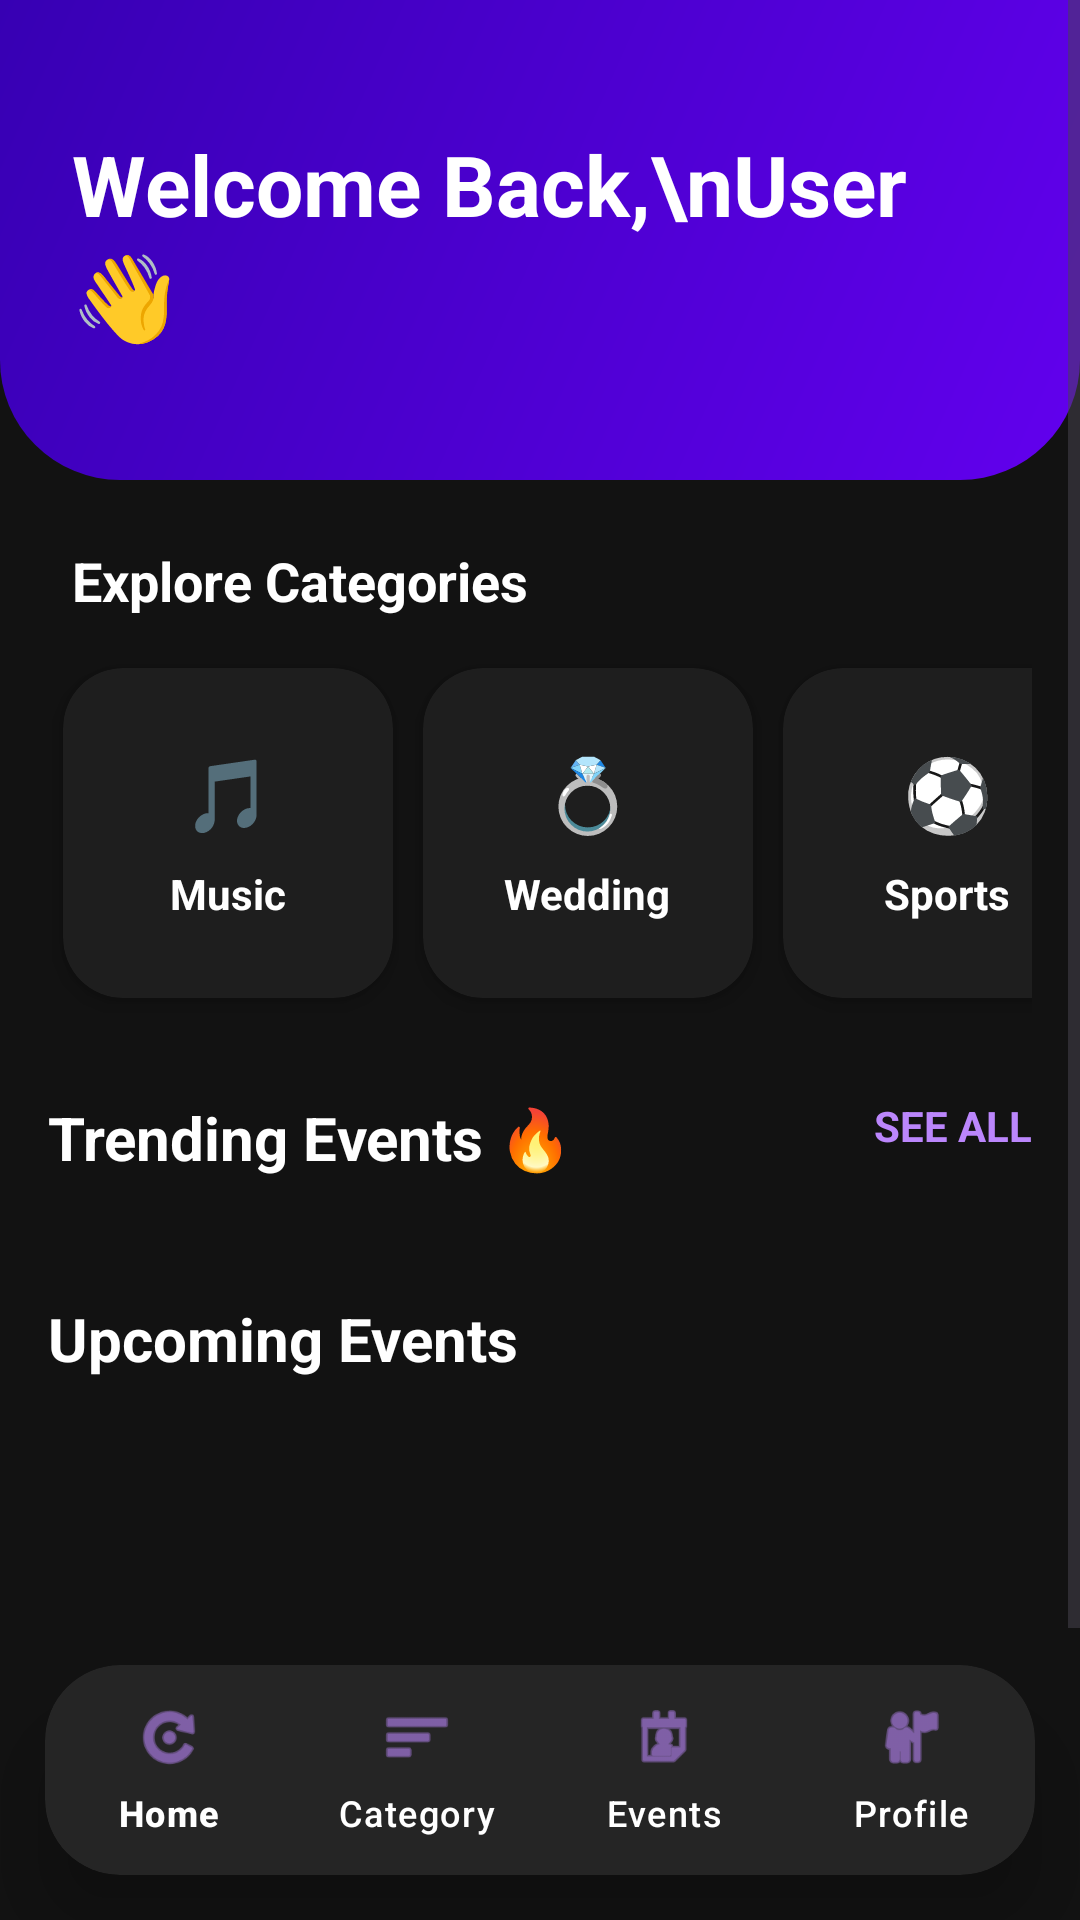

The Android layout XML behind this screen, and the referenced resources:
<!-- AndroidManifest.xml: application theme Theme.Event_Management -->
<!-- res/layout/activity_main.xml -->
<?xml version="1.0" encoding="utf-8"?>
<RelativeLayout xmlns:android="http://schemas.android.com/apk/res/android"
    xmlns:app="http://schemas.android.com/apk/res-auto"
    android:layout_width="match_parent"
    android:layout_height="match_parent"
    android:background="#121212">

    <ScrollView
        android:id="@+id/main_scroll_view"
        android:layout_width="match_parent"
        android:layout_height="match_parent"
        android:layout_above="@id/nav_container"
        android:clipToPadding="false">

        <LinearLayout
            android:layout_width="match_parent"
            android:layout_height="wrap_content"
            android:orientation="vertical">

            <RelativeLayout
                android:layout_width="match_parent"
                android:layout_height="160dp"
                android:background="@drawable/header_gradient"
                android:padding="24dp">

                <TextView
                    android:id="@+id/tvUsernameHome"
                    android:layout_width="wrap_content"
                    android:layout_height="wrap_content"
                    android:layout_centerVertical="true"
                    android:lineSpacingExtra="4dp"
                    android:text="Welcome Back,\nUser 👋"
                    android:textColor="@color/white"
                    android:textSize="28sp"
                    android:textStyle="bold" />
            </RelativeLayout>

            <LinearLayout
                android:layout_width="match_parent"
                android:layout_height="wrap_content"
                android:orientation="vertical"
                android:padding="16dp"
                android:layout_marginTop="-20dp">

                <TextView
                    android:layout_width="wrap_content"
                    android:layout_height="wrap_content"
                    android:layout_marginStart="8dp"
                    android:layout_marginTop="25dp"
                    android:layout_marginBottom="12dp"
                    android:text="Explore Categories"
                    android:textColor="@color/white"
                    android:textSize="18sp"
                    android:textStyle="bold" />

                <HorizontalScrollView
                    android:layout_width="match_parent"
                    android:layout_height="wrap_content"
                    android:scrollbars="none">

                    <LinearLayout
                        android:layout_width="wrap_content"
                        android:layout_height="wrap_content"
                        android:orientation="horizontal">

                        <androidx.cardview.widget.CardView
                            android:id="@+id/cardMusic"
                            android:layout_width="110dp"
                            android:layout_height="110dp"
                            android:layout_margin="5dp"
                            app:cardBackgroundColor="#1E1E1E"
                            app:cardCornerRadius="20dp"
                            app:cardElevation="4dp">
                            <LinearLayout
                                android:layout_width="match_parent"
                                android:layout_height="match_parent"
                                android:gravity="center"
                                android:orientation="vertical">
                                <TextView
                                    android:layout_width="wrap_content"
                                    android:layout_height="wrap_content"
                                    android:text="🎵"
                                    android:textSize="24sp"/>
                                <TextView
                                    android:layout_width="wrap_content"
                                    android:layout_height="wrap_content"
                                    android:text="Music"
                                    android:layout_marginTop="8dp"
                                    android:textColor="@color/white"
                                    android:textStyle="bold"/>
                            </LinearLayout>
                        </androidx.cardview.widget.CardView>

                        <androidx.cardview.widget.CardView
                            android:id="@+id/cardWedding"
                            android:layout_width="110dp"
                            android:layout_height="110dp"
                            android:layout_margin="5dp"
                            app:cardBackgroundColor="#1E1E1E"
                            app:cardCornerRadius="20dp"
                            app:cardElevation="4dp">
                            <LinearLayout
                                android:layout_width="match_parent"
                                android:layout_height="match_parent"
                                android:gravity="center"
                                android:orientation="vertical">
                                <TextView
                                    android:layout_width="wrap_content"
                                    android:layout_height="wrap_content"
                                    android:text="💍"
                                    android:textSize="24sp"/>
                                <TextView
                                    android:layout_width="wrap_content"
                                    android:layout_height="wrap_content"
                                    android:text="Wedding"
                                    android:layout_marginTop="8dp"
                                    android:textColor="@color/white"
                                    android:textStyle="bold"/>
                            </LinearLayout>
                        </androidx.cardview.widget.CardView>

                        <androidx.cardview.widget.CardView
                            android:id="@+id/cardSports"
                            android:layout_width="110dp"
                            android:layout_height="110dp"
                            android:layout_margin="5dp"
                            app:cardBackgroundColor="#1E1E1E"
                            app:cardCornerRadius="20dp"
                            app:cardElevation="4dp">
                            <LinearLayout
                                android:layout_width="match_parent"
                                android:layout_height="match_parent"
                                android:gravity="center"
                                android:orientation="vertical">
                                <TextView
                                    android:layout_width="wrap_content"
                                    android:layout_height="wrap_content"
                                    android:text="⚽"
                                    android:textSize="24sp"/>
                                <TextView
                                    android:layout_width="wrap_content"
                                    android:layout_height="wrap_content"
                                    android:text="Sports"
                                    android:layout_marginTop="8dp"
                                    android:textColor="@color/white"
                                    android:textStyle="bold"/>
                            </LinearLayout>
                        </androidx.cardview.widget.CardView>
                    </LinearLayout>
                </HorizontalScrollView>

                <RelativeLayout
                    android:layout_width="match_parent"
                    android:layout_height="wrap_content"
                    android:layout_marginTop="28dp"
                    android:layout_marginBottom="12dp">
                    <TextView
                        android:layout_width="wrap_content"
                        android:layout_height="wrap_content"
                        android:text="Trending Events 🔥"
                        android:textColor="@color/white"
                        android:textSize="20sp"
                        android:textStyle="bold"/>
                    <TextView
                        android:id="@+id/tvSeeAllTrending"
                        android:layout_width="wrap_content"
                        android:layout_height="wrap_content"
                        android:text="See All"
                        android:textAllCaps="true"
                        android:textStyle="bold"
                        android:textColor="#BB86FC"
                        android:layout_alignParentEnd="true"/>
                </RelativeLayout>

                <androidx.recyclerview.widget.RecyclerView
                    android:id="@+id/recyclerViewTrending"
                    android:layout_width="match_parent"
                    android:layout_height="wrap_content"
                    android:clipToPadding="false"
                    android:orientation="horizontal"/>

                <TextView
                    android:layout_width="wrap_content"
                    android:layout_height="wrap_content"
                    android:text="Upcoming Events"
                    android:textColor="@color/white"
                    android:textSize="20sp"
                    android:textStyle="bold"
                    android:layout_marginTop="28dp"
                    android:layout_marginBottom="12dp"/>

                <androidx.recyclerview.widget.RecyclerView
                    android:id="@+id/recyclerViewEvents"
                    android:layout_width="match_parent"
                    android:layout_height="wrap_content"
                    android:layout_marginBottom="80dp"/>

            </LinearLayout>
        </LinearLayout>
    </ScrollView>

    <androidx.cardview.widget.CardView
        android:id="@+id/nav_container"
        android:layout_width="match_parent"
        android:layout_height="70dp"
        android:layout_alignParentBottom="true"
        android:layout_marginHorizontal="15dp"
        android:layout_marginBottom="15dp"
        app:cardBackgroundColor="#252525"
        app:cardCornerRadius="25dp"
        app:cardElevation="15dp">

        <com.google.android.material.bottomnavigation.BottomNavigationView
            android:id="@+id/bottomNavigation"
            android:layout_width="match_parent"
            android:layout_height="match_parent"
            android:background="@android:color/transparent"
            app:elevation="0dp"
            app:itemIconSize="24dp"
            app:itemIconTint="@color/purple_200"
            app:itemTextColor="@color/white"
            app:labelVisibilityMode="labeled"
            app:menu="@menu/bottom_nav_menu" />
    </androidx.cardview.widget.CardView>

</RelativeLayout>
<!-- resources referenced by this layout -->
<resources>
  <color name="purple_200">#BB86FC</color>
  <color name="white">#FFFFFF</color>
  <!-- drawable header_gradient (drawable) -->
  <?xml version="1.0" encoding="utf-8"?>
  <shape xmlns:android="http://schemas.android.com/apk/res/android">
      <gradient
          android:startColor="#6200EE"
          android:endColor="#3700B3"
          android:angle="135"/>
      <corners android:bottomLeftRadius="40dp" android:bottomRightRadius="40dp"/>
  </shape>
  <style name="Theme.Event_Management" parent="Base.Theme.Event_Management" />
  <style name="Base.Theme.Event_Management" parent="Theme.Material3.DayNight.NoActionBar">
          
          
      </style>
</resources>
